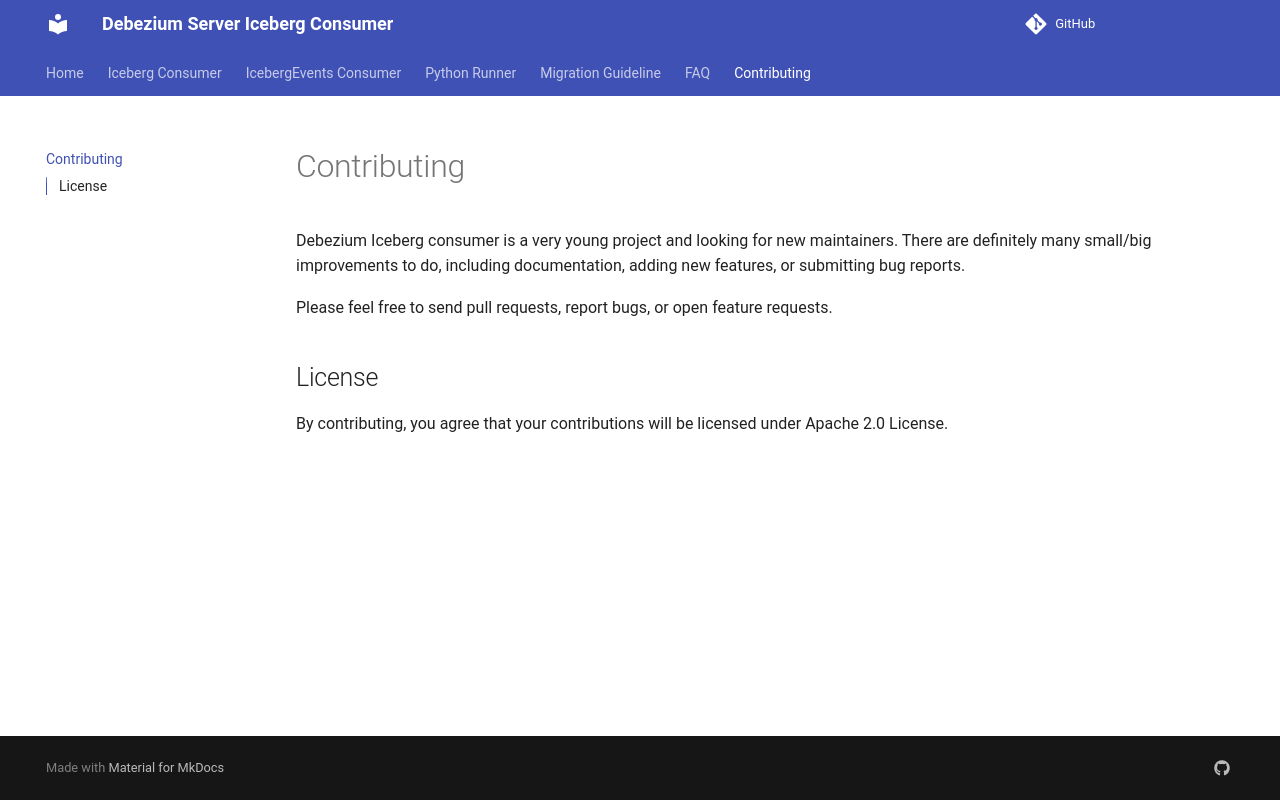

repository: memiiso/debezium-server-iceberg · page: contributing/index.html · generator: mkdocs

# Contributing

Debezium Iceberg consumer is a very young project and looking for new maintainers. There are definitively many small/big
improvements to do, including documentation, adding new features to submitting bug reports.

Please feel free to send pull request, report bugs or open feature request.

## License

By contributing, you agree that your contributions will be licensed under Apache 2.0 License.
